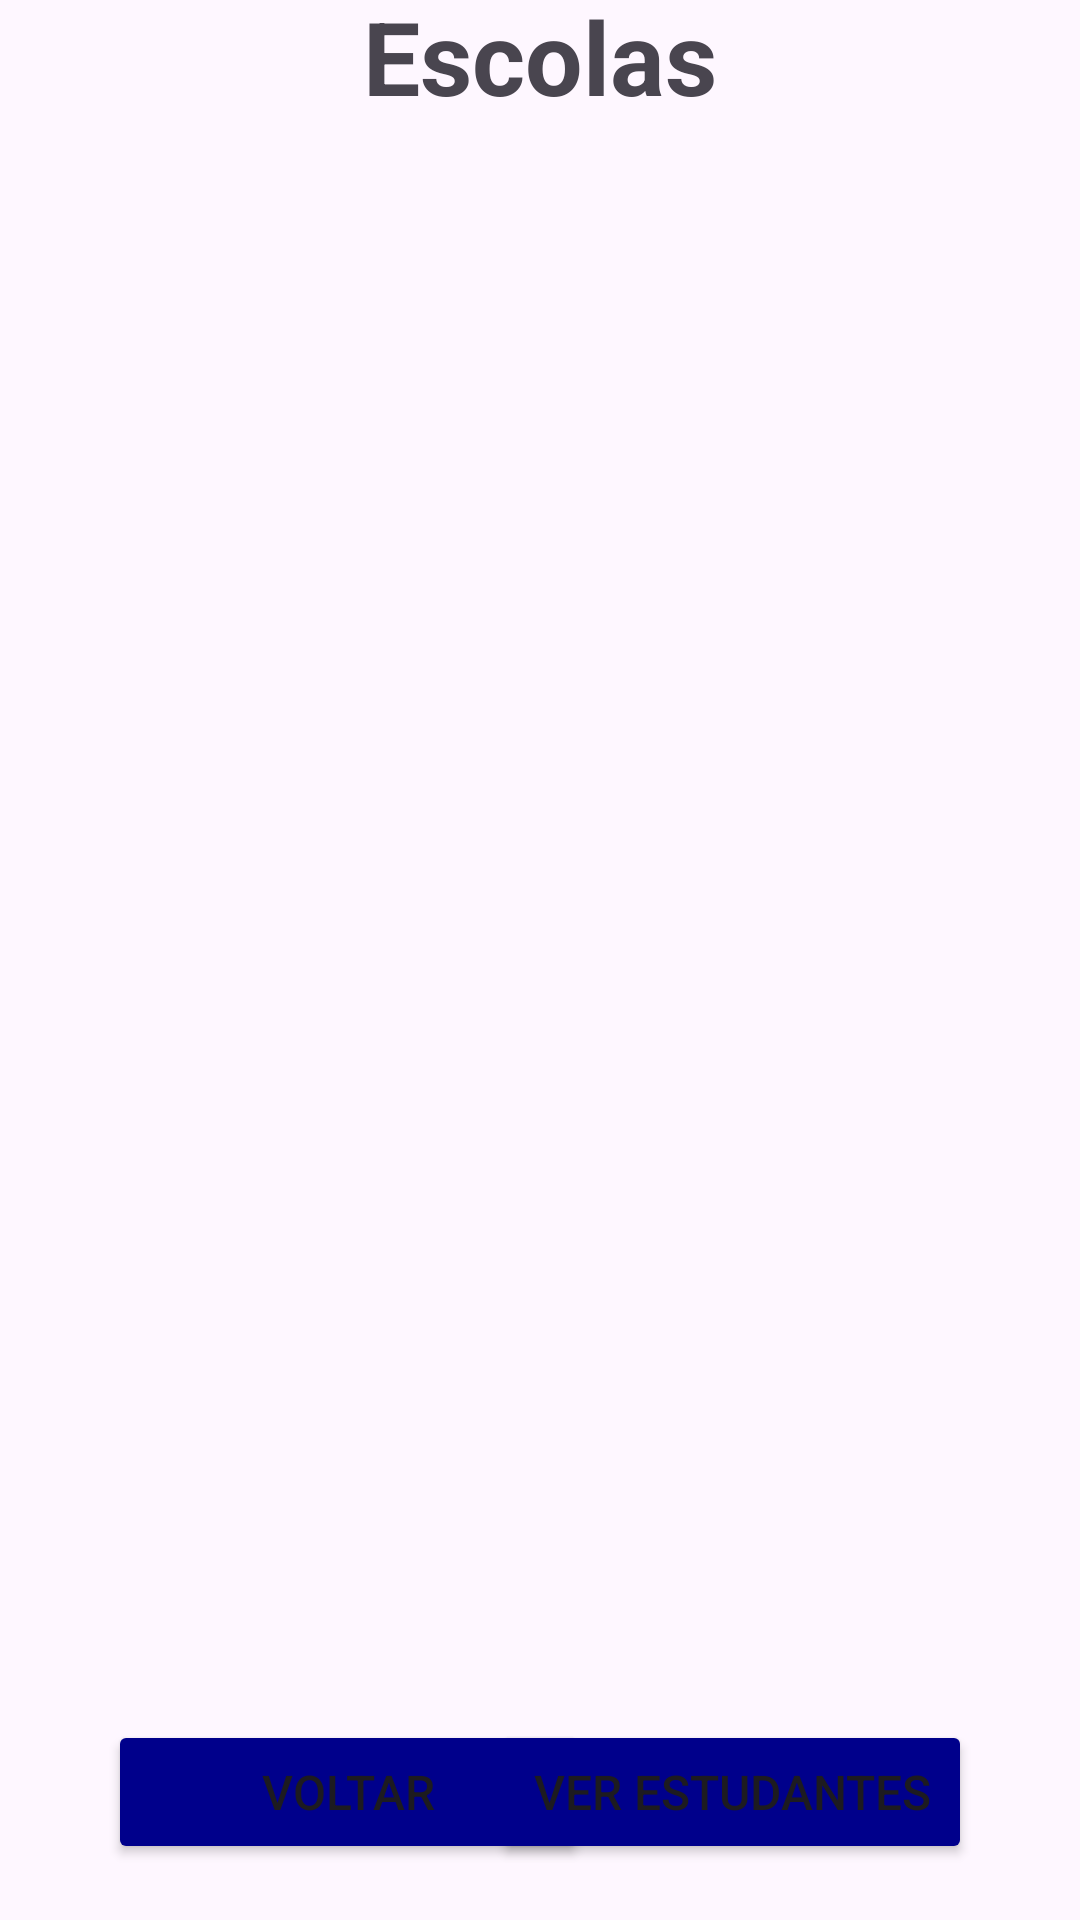

The Android layout XML behind this screen, and the referenced resources:
<!-- AndroidManifest.xml: application theme Theme.TrabMOB2 -->
<!-- res/layout/activity_students.xml -->
<?xml version="1.0" encoding="utf-8"?>
<androidx.constraintlayout.widget.ConstraintLayout xmlns:android="http://schemas.android.com/apk/res/android"
    xmlns:app="http://schemas.android.com/apk/res-auto"
    xmlns:tools="http://schemas.android.com/tools"
    android:id="@+id/main"
    android:layout_width="match_parent"
    android:layout_height="match_parent"
    tools:context=".StudentsActivity">

    <androidx.recyclerview.widget.RecyclerView
        android:id="@+id/rcvHouses"
        android:layout_width="409dp"
        android:layout_height="465dp"
        android:layout_marginStart="15dp"
        android:layout_marginTop="15dp"
        android:layout_marginEnd="15dp"
        android:layout_marginBottom="2dp"
        android:contentDescription="Description of the image for accessibility"
        app:layout_constraintBottom_toBottomOf="parent"
        app:layout_constraintEnd_toEndOf="parent"
        app:layout_constraintHorizontal_bias="0.535"
        app:layout_constraintStart_toStartOf="parent"
        app:layout_constraintTop_toTopOf="parent"
        app:layout_constraintVertical_bias="0.473"
        tools:itemCount="8"
        tools:layoutManager="androidx.recyclerview.widget.LinearLayoutManager"
        tools:listitem="@layout/list_house" />

    <Button
        android:id="@+id/btnGoMain"
        android:layout_width="160dp"
        android:layout_height="wrap_content"
        android:layout_marginStart="36dp"
        android:backgroundTint="#00008B"
        android:text="Voltar"
        android:textSize="16sp"
        app:layout_constraintBottom_toBottomOf="parent"
        app:layout_constraintStart_toStartOf="parent"
        app:layout_constraintTop_toBottomOf="@+id/rcvHouses" />

    <Button
        android:id="@+id/btnGoStudents"
        android:layout_width="160dp"
        android:layout_height="wrap_content"
        android:layout_marginEnd="36dp"
        android:backgroundTint="#00008B"
        android:text="Ver Estudantes"
        android:textSize="16sp"
        app:layout_constraintBottom_toBottomOf="parent"
        app:layout_constraintEnd_toEndOf="parent"
        app:layout_constraintTop_toBottomOf="@+id/rcvHouses" />

    <ProgressBar
        android:id="@+id/progressBar"
        style="?android:attr/progressBarStyle"
        android:layout_width="wrap_content"
        android:layout_height="wrap_content"
        android:layout_marginBottom="44dp"
        android:visibility="gone"
        app:layout_constraintBottom_toBottomOf="@+id/rcvHouses"
        app:layout_constraintEnd_toEndOf="parent"
        app:layout_constraintHorizontal_bias="0.498"
        app:layout_constraintStart_toStartOf="parent" />

    <TextView
        android:id="@+id/textViewHouse"
        android:layout_width="183dp"
        android:layout_height="46dp"
        android:layout_marginBottom="48dp"
        android:text="Escolas"
        android:textAlignment="center"
        android:textSize="34sp"
        android:textStyle="bold"
        app:layout_constraintBottom_toTopOf="@+id/rcvHouses"
        app:layout_constraintEnd_toEndOf="parent"
        app:layout_constraintStart_toStartOf="parent"
        app:layout_constraintTop_toTopOf="parent"
        app:layout_constraintVertical_bias="1.0" />
</androidx.constraintlayout.widget.ConstraintLayout>
<!-- res/layout/list_house.xml (included above) -->
<?xml version="1.0" encoding="utf-8"?>
<androidx.constraintlayout.widget.ConstraintLayout xmlns:android="http://schemas.android.com/apk/res/android"
    xmlns:app="http://schemas.android.com/apk/res-auto"
    xmlns:tools="http://schemas.android.com/tools"
    android:layout_width="match_parent"
    android:layout_height="wrap_content">

    <RadioButton
        android:id="@+id/rdbHouse"
        android:layout_width="52dp"
        android:layout_height="51dp"
        android:layout_marginStart="5dp"
        android:layout_marginTop="3dp"
        android:layout_marginEnd="5dp"
        android:layout_marginBottom="5dp"
        android:checked="false"
        android:textAlignment="center"
        app:layout_constraintBottom_toBottomOf="parent"
        app:layout_constraintEnd_toEndOf="parent"
        app:layout_constraintHorizontal_bias="0.029"
        app:layout_constraintStart_toStartOf="parent"
        app:layout_constraintTop_toTopOf="parent"
        app:layout_constraintVertical_bias="0.037" />

    <TextView
        android:id="@+id/tvNameHouse"
        android:layout_width="280dp"
        android:layout_height="37dp"
        android:layout_marginTop="6dp"
        android:textAlignment="textStart"
        android:textSize="18sp"
        app:layout_constraintBottom_toBottomOf="parent"
        app:layout_constraintEnd_toEndOf="parent"
        app:layout_constraintTop_toTopOf="parent"
        app:layout_constraintVertical_bias="0.555" />
</androidx.constraintlayout.widget.ConstraintLayout >
<!-- resources referenced by this layout -->
<resources>
  <style name="Theme.TrabMOB2" parent="Base.Theme.TrabMOB2" />
  <style name="Base.Theme.TrabMOB2" parent="Theme.Material3.DayNight.NoActionBar">
          
          
      </style>
</resources>
